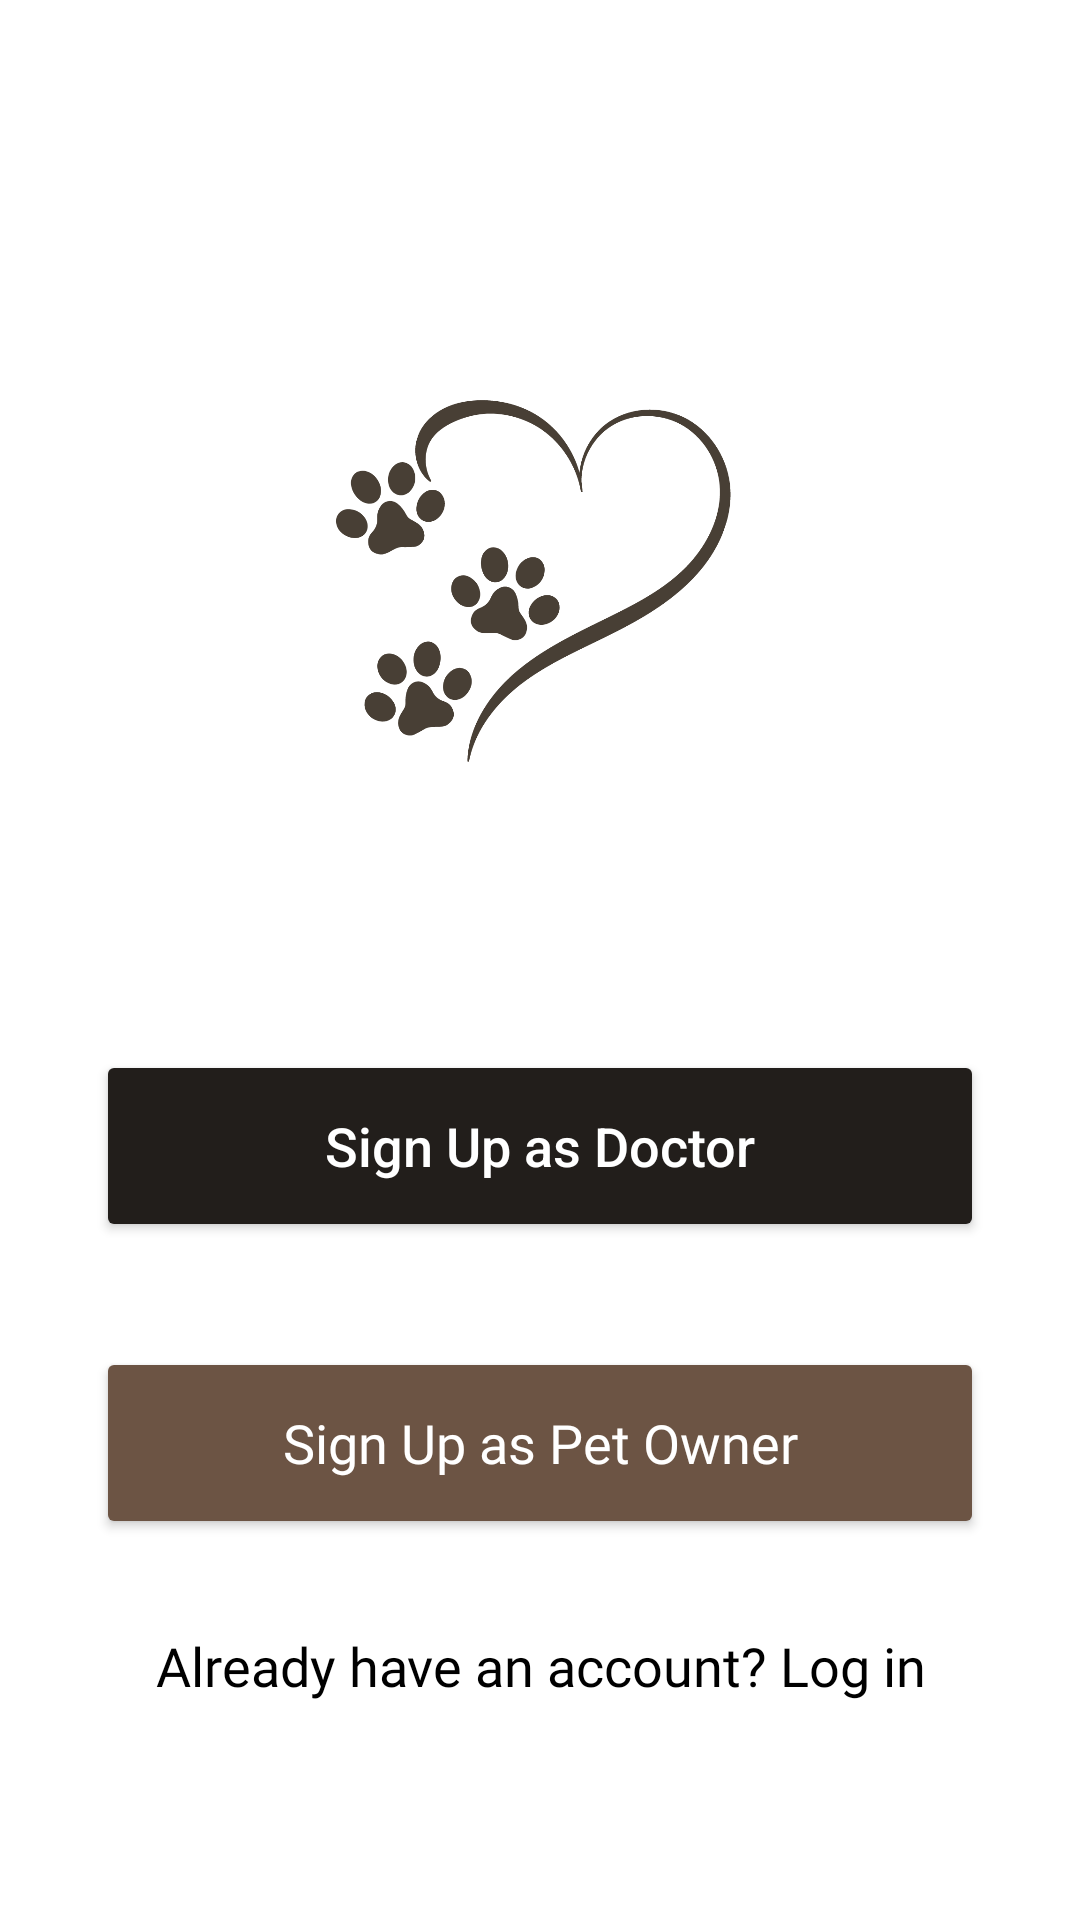

Android layout source for this screen:
<!-- AndroidManifest.xml: application theme Theme.VetLink -->
<!-- res/layout/activity_landing.xml -->
<?xml version="1.0" encoding="utf-8"?>
<androidx.constraintlayout.widget.ConstraintLayout xmlns:android="http://schemas.android.com/apk/res/android"
    xmlns:app="http://schemas.android.com/apk/res-auto"
    xmlns:tools="http://schemas.android.com/tools"
    android:layout_width="match_parent"
    android:layout_height="match_parent"
    tools:context=".ui.landing.LandingActivity">

    <ImageView
        android:id="@+id/logo"
        android:layout_width="300dp"
        android:layout_height="185dp"
        android:src="@drawable/logo"
        android:layout_marginTop="100dp"
        app:layout_constraintEnd_toEndOf="parent"
        app:layout_constraintStart_toStartOf="parent"
        app:layout_constraintTop_toTopOf="parent"
        tools:ignore="MissingConstraints" />

    <Button
        android:id="@+id/button_doctor"
        android:layout_width="0dp"
        android:layout_height="64dp"
        android:layout_marginStart="32dp"
        android:layout_marginTop="65dp"
        android:layout_marginEnd="32dp"
        android:backgroundTint="#221E1B"
        android:text="@string/landing_doctor"
        android:textAllCaps="false"
        android:textColor="@color/white"
        android:textSize="18sp"
        app:cornerRadius="50dp"
        app:layout_constraintEnd_toEndOf="parent"
        app:layout_constraintStart_toStartOf="parent"
        app:layout_constraintTop_toBottomOf="@+id/logo" />

    <Button
        android:id="@+id/button_pet_owner"
        android:layout_width="0dp"
        android:layout_height="64dp"
        android:layout_marginStart="32dp"
        android:layout_marginTop="35dp"
        android:layout_marginEnd="32dp"
        android:backgroundTint="#6C5444"
        android:fontFamily="@font/outfit_medium"
        android:text="@string/landing_pet_owner"
        android:textColor="@color/white"
        android:textAllCaps="false"
        android:textSize="18sp"
        app:cornerRadius="50dp"
        app:layout_constraintEnd_toEndOf="parent"
        app:layout_constraintStart_toStartOf="parent"
        app:layout_constraintTop_toBottomOf="@+id/button_doctor" />

    <TextView
        android:id="@+id/login_text"
        android:layout_width="0dp"
        android:layout_height="wrap_content"
        android:layout_marginTop="30dp"
        android:textAlignment="center"
        android:fontFamily="@font/outfit_regular"
        android:textColor="@color/black"
        android:textSize="18sp"
        android:text="@string/already_have_an_account_log_in"
        app:layout_constraintEnd_toEndOf="parent"
        app:layout_constraintStart_toStartOf="parent"
        app:layout_constraintTop_toBottomOf="@+id/button_pet_owner" />

</androidx.constraintlayout.widget.ConstraintLayout>
<!-- resources referenced by this layout -->
<resources>
  <color name="black">#FF000000</color>
  <color name="white">#FFFFFFFF</color>
  <!-- drawable logo: png bitmap (drawable, 46321 bytes) -->
  <string name="already_have_an_account_log_in">Already have an account? Log in</string>
  <string name="landing_doctor">Sign Up as Doctor</string>
  <string name="landing_pet_owner">Sign Up as Pet Owner</string>
  <style name="Theme.VetLink" parent="Theme.MaterialComponents.DayNight.DarkActionBar">
          
          <item name="colorPrimary">#6C5444</item>
          <item name="colorPrimaryVariant">@color/purple_700</item>
          <item name="colorOnPrimary">@color/black</item>
          
          <item name="colorSecondary">@color/teal_200</item>
          <item name="colorSecondaryVariant">@color/teal_700</item>
          <item name="colorOnSecondary">@color/black</item>
          
          <item name="android:statusBarColor">#6C5444</item>
          
      </style>
  <color name="purple_700">#FF3700B3</color>
  <color name="teal_200">#FF03DAC5</color>
  <color name="teal_700">#FF018786</color>
</resources>
